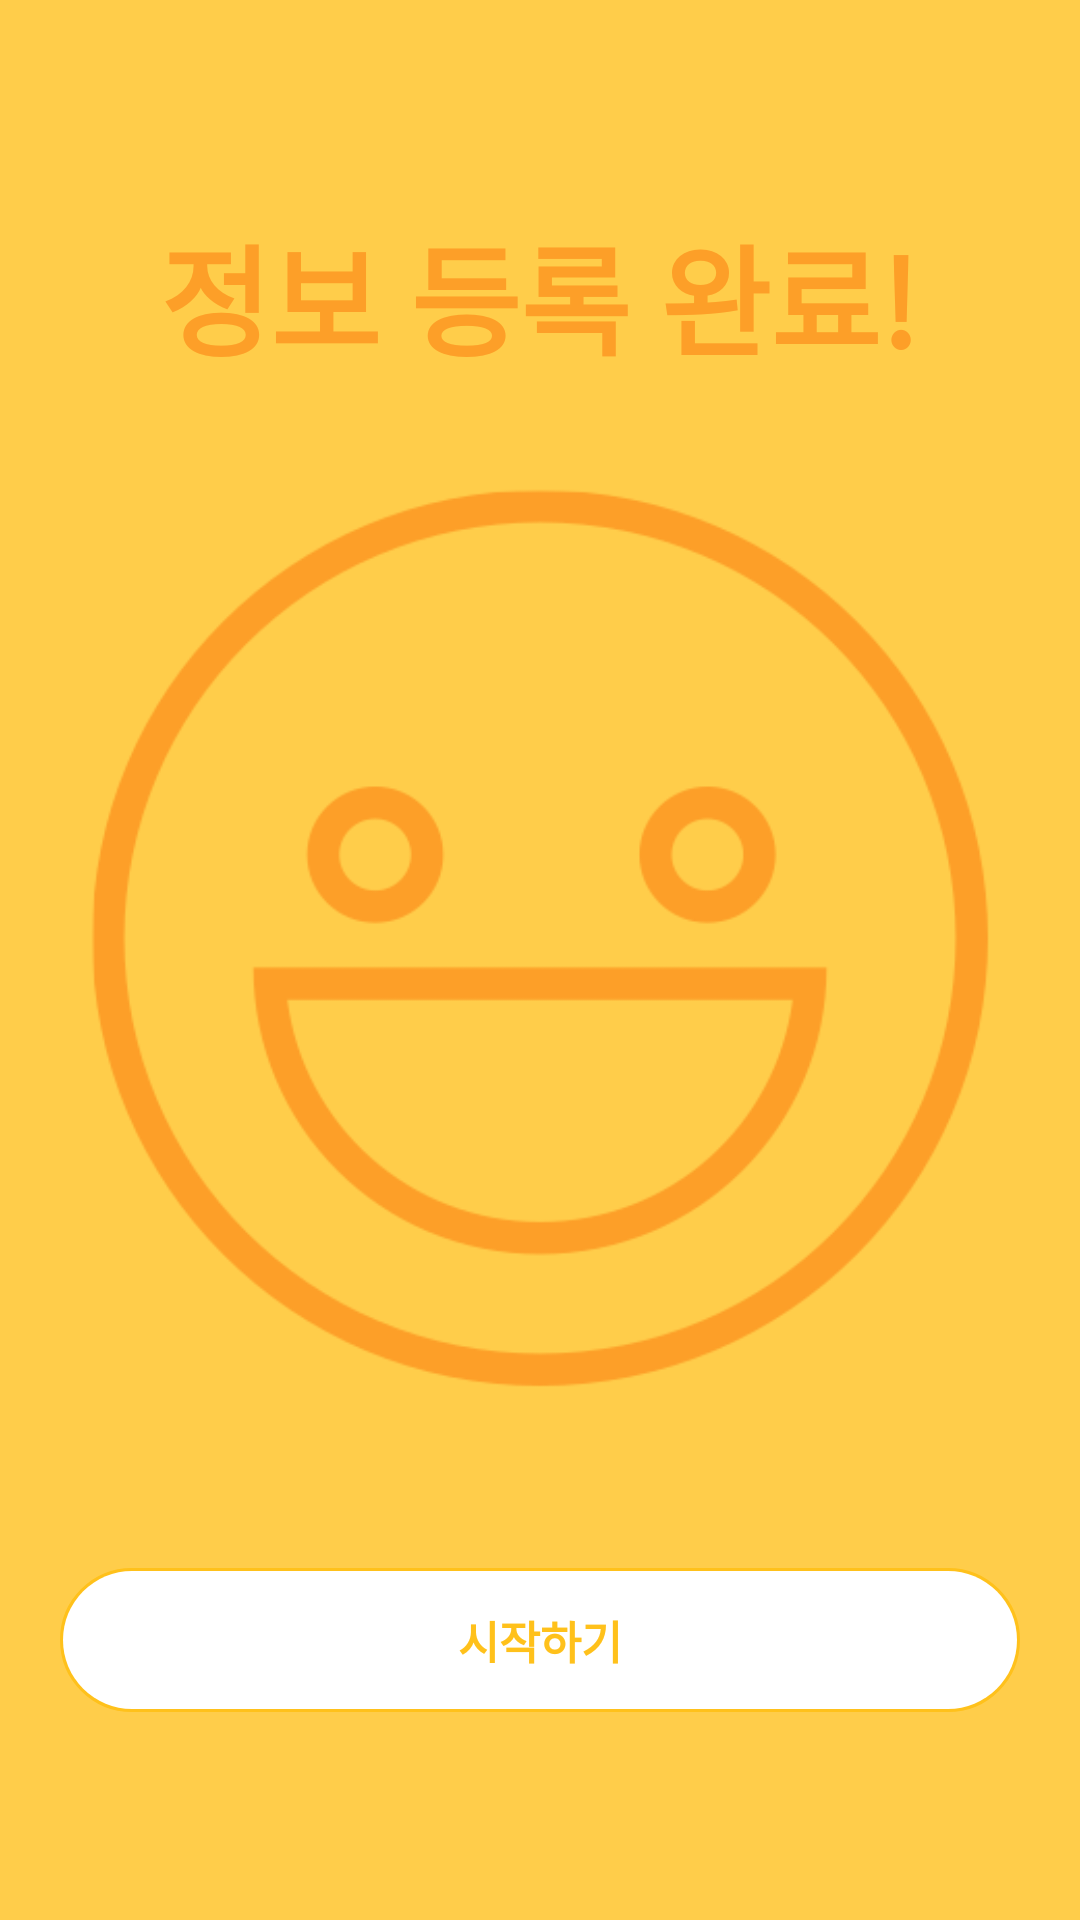

Here is an Android app screen rendered from its layout file. Give the layout XML and the strings, colors and styles it references.
<!-- AndroidManifest.xml: application theme Theme.KBC -->
<!-- res/layout/go_to_start.xml -->
<?xml version="1.0" encoding="utf-8"?>
<androidx.appcompat.widget.LinearLayoutCompat
    xmlns:android="http://schemas.android.com/apk/res/android"
    xmlns:app="http://schemas.android.com/apk/res-auto"
    android:layout_width="match_parent"
    android:layout_height="match_parent"
    android:background="@color/main_color_yellow"
    android:orientation="vertical"
    android:layout_gravity="center"
    android:gravity="center">

    <TextView
        android:layout_width="wrap_content"
        android:layout_height="wrap_content"
        android:text="정보 등록 완료!"
        android:textSize="40sp"
        android:textColor="@color/icon_color"
        android:textStyle="bold"
        android:layout_gravity="center"
        android:layout_marginBottom="20dp"/>

    <ImageView
        android:layout_width="wrap_content"
        android:layout_height="wrap_content"
        android:layout_gravity="center"
        android:contentDescription="StringValue"
        app:srcCompat="@drawable/resize_smile_image" />

    <Button
        android:id="@+id/start"
        android:layout_width="match_parent"
        android:layout_height="wrap_content"
        android:layout_marginLeft="20dp"
        android:layout_marginTop="50dp"
        android:layout_marginRight="20dp"
        android:background="@drawable/layout_rount_edittext"
        android:text="시작하기"
        android:textColor="@color/icon_color2"
        android:textSize="15sp"
        android:textStyle="bold" />


</androidx.appcompat.widget.LinearLayoutCompat>
<!-- resources referenced by this layout -->
<resources>
  <color name="icon_color">#FD9F28</color>
  <color name="icon_color2">#FFC11B</color>
  <color name="main_color_yellow">#FFCD4A</color>
  <!-- drawable layout_rount_edittext (drawable) -->
  <?xml version="1.0" encoding="utf-8"?>
  <layer-list xmlns:android="http://schemas.android.com/apk/res/android">
      <item>
          <shape android:shape="rectangle">
              <stroke android:width = "10dp"
                  android:color = "@color/icon_color2"
                  />
              <corners
                  android:bottomRightRadius="100dp"
                  android:bottomLeftRadius="100dp"
                  android:topLeftRadius="100dp"
                  android:topRightRadius="100dp"/>
          </shape>
      </item>
  
      <item
          android:bottom="1dp"
          android:left="1dp"
          android:right="1dp"
          android:top="1dp">
          <shape android:shape="rectangle">
              <solid android:color="#FFFFFF"/>
              <corners
                  android:bottomRightRadius="100dp"
                  android:bottomLeftRadius="100dp"
                  android:topLeftRadius="100dp"
                  android:topRightRadius="100dp"/>
          </shape>
      </item>
  </layer-list>
  <!-- drawable resize_smile_image (drawable) -->
  <?xml version="1.0" encoding="utf-8"?>
  <layer-list xmlns:android="http://schemas.android.com/apk/res/android">
      <item
          android:width="300dp"
          android:height="300dp"
          android:top="15dp"
          android:bottom="10dp"
          android:drawable="@drawable/image_smile" />
  </layer-list>
  <style name="Theme.KBC" parent="Theme.AppCompat.Light.NoActionBar">
          
          <item name="colorPrimary">@color/purple_500</item>
          <item name="colorPrimaryVariant">@color/purple_700</item>
          <item name="colorOnPrimary">@color/white</item>
          
          <item name="colorSecondary">@color/teal_200</item>
          <item name="colorSecondaryVariant">@color/teal_700</item>
          <item name="colorOnSecondary">@color/black</item>
          
          <item name="android:statusBarColor" tools:targetApi="l">?attr/colorPrimaryVariant</item>
          
          <item name="windowActionBar">false</item>
          <item name="windowNoTitle">true</item>
  
      </style>
  <!-- drawable image_smile: png bitmap (drawable, 22567 bytes) -->
  <color name="purple_500">#FF6200EE</color>
  <color name="purple_700">#FF3700B3</color>
  <color name="white">#FFFFFFFF</color>
  <color name="teal_200">#FF03DAC5</color>
  <color name="teal_700">#FF018786</color>
  <color name="black">#FF000000</color>
</resources>
